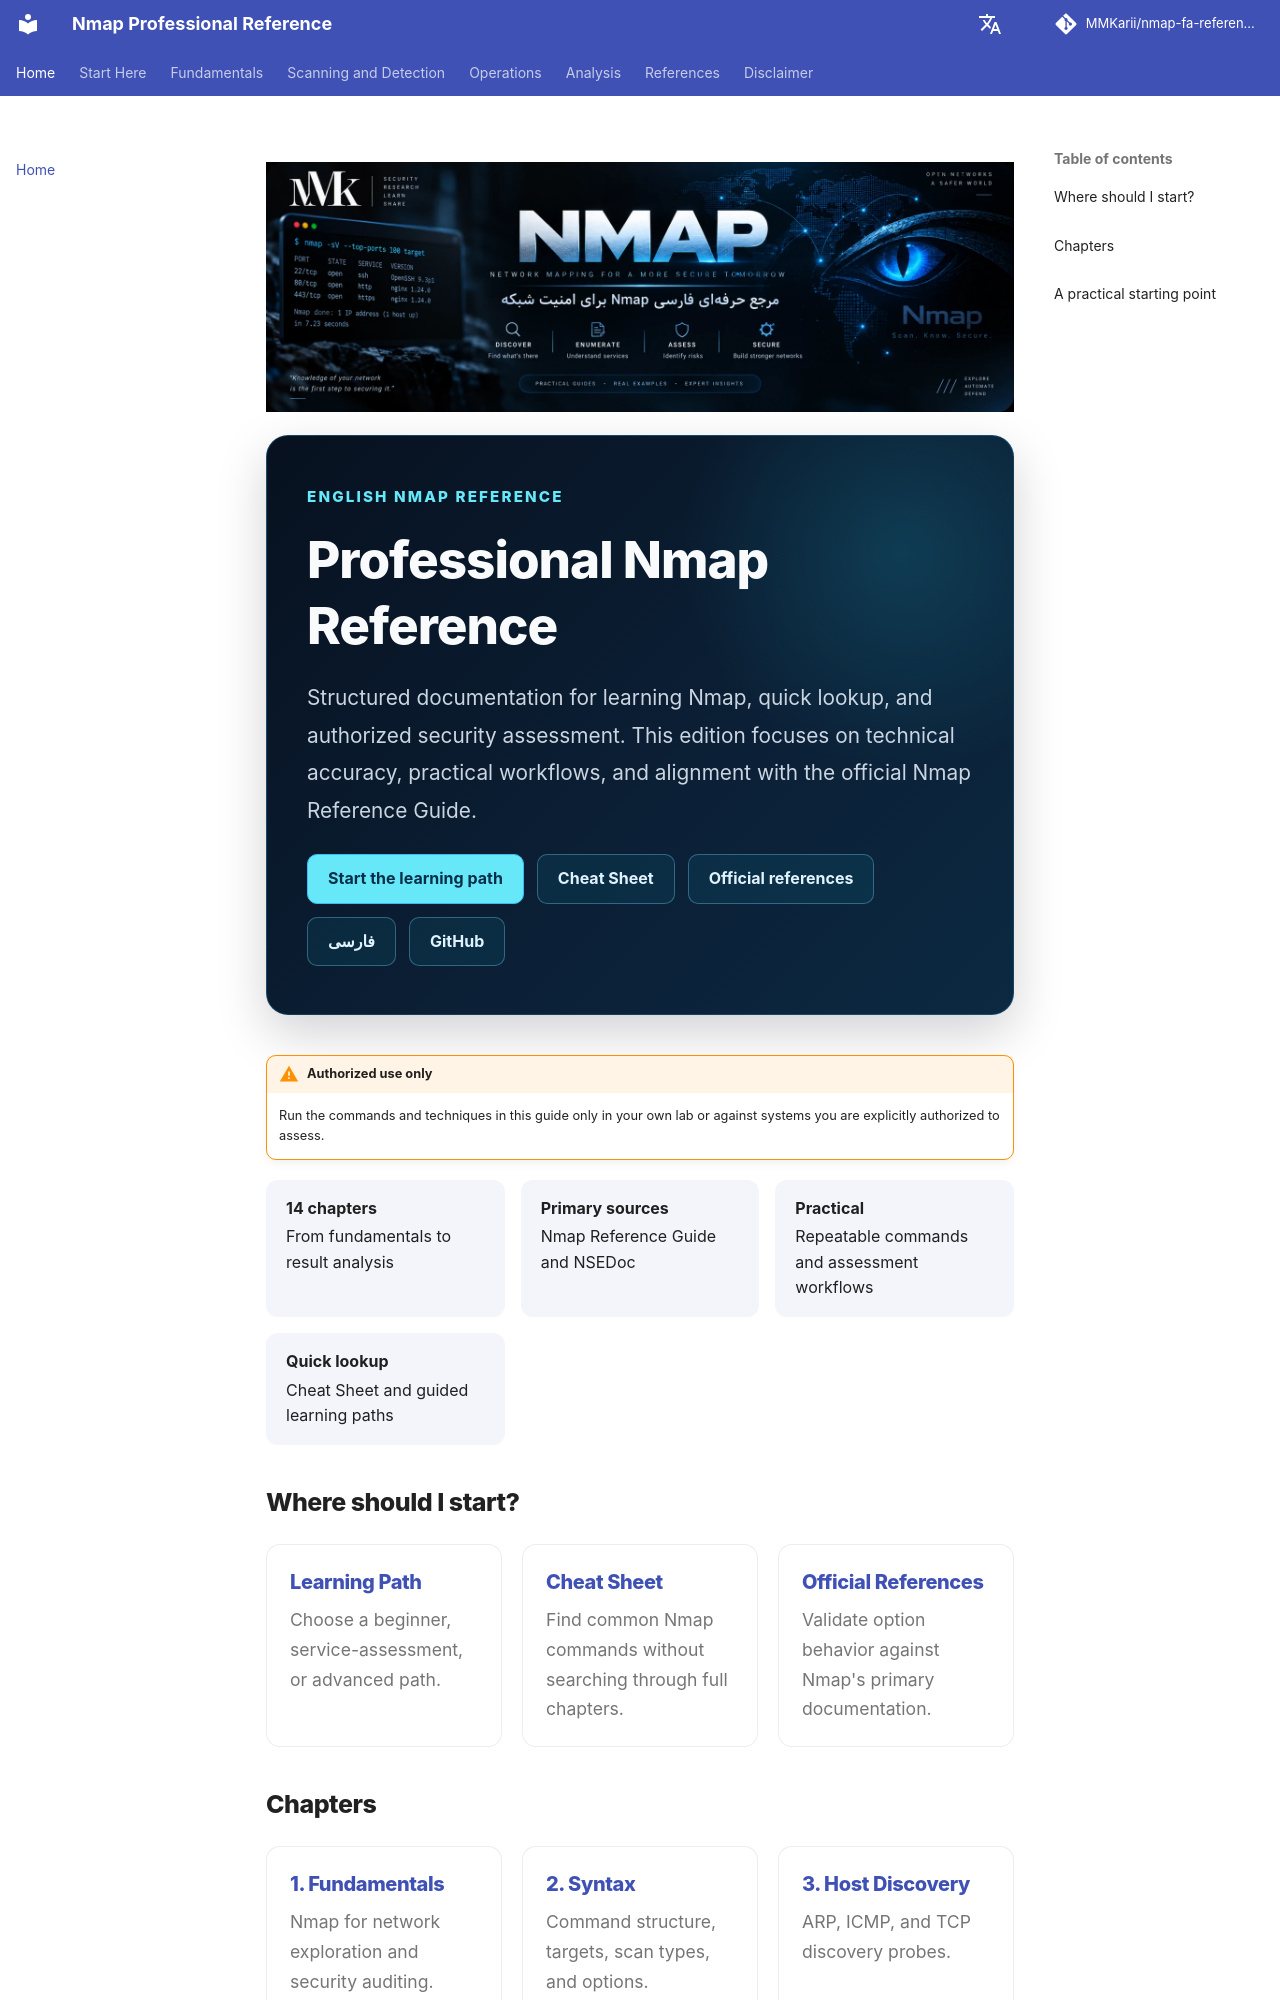

repository: MMKarii/nmap-fa-reference · page: en/index.html · generator: mkdocs

<p class="project-banner"><img src="assets/brand-banner.webp" alt="Nmap Professional Reference"></p>

<section class="nmap-hero">
  <span class="hero-kicker">English Nmap Reference</span>
  <h1>Professional Nmap Reference</h1>
  <p>
    Structured documentation for learning Nmap, quick lookup, and authorized security assessment.
    This edition focuses on technical accuracy, practical workflows, and alignment with the official Nmap Reference Guide.
  </p>
  <div class="hero-actions">
    <a class="primary" href="learning-path/">Start the learning path</a>
    <a href="cheatsheet/">Cheat Sheet</a>
    <a href="references/">Official references</a>
    <a href="../fa/">فارسی</a>
    <a href="https://github.com/MMKarii/nmap-fa-reference">GitHub</a>
  </div>
</section>

!!! warning "Authorized use only"
    Run the commands and techniques in this guide only in your own lab or against systems you are explicitly authorized to assess.

<div class="status-strip">
  <div class="status-item"><strong>14 chapters</strong><span>From fundamentals to result analysis</span></div>
  <div class="status-item"><strong>Primary sources</strong><span>Nmap Reference Guide and NSEDoc</span></div>
  <div class="status-item"><strong>Practical</strong><span>Repeatable commands and assessment workflows</span></div>
  <div class="status-item"><strong>Quick lookup</strong><span>Cheat Sheet and guided learning paths</span></div>
</div>

## Where should I start?

<div class="docs-grid">
  <div class="docs-card"><h3><a href="learning-path/">Learning Path</a></h3><p>Choose a beginner, service-assessment, or advanced path.</p></div>
  <div class="docs-card"><h3><a href="cheatsheet/">Cheat Sheet</a></h3><p>Find common Nmap commands without searching through full chapters.</p></div>
  <div class="docs-card"><h3><a href="references/">Official References</a></h3><p>Validate option behavior against Nmap's primary documentation.</p></div>
</div>
